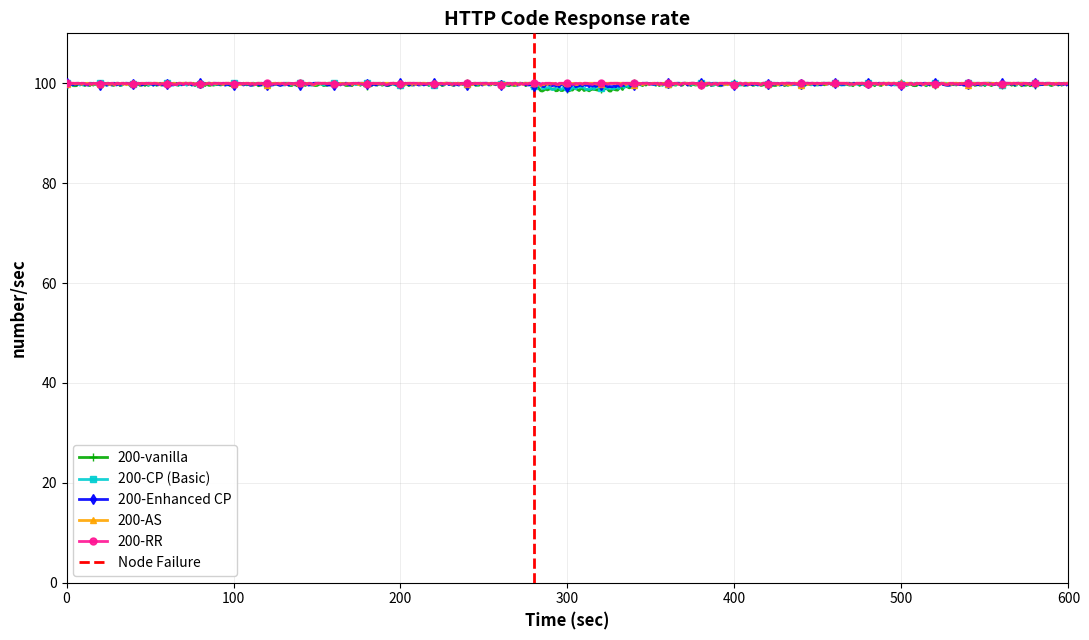

Recreate this plot in Python.
"""
HTTP Code Response Rate - All Fault Tolerance Techniques
========================================================

Chart showing HTTP 200 (success) response rates during node failure
including vanilla, AS, RR, CP (Basic), and Enhanced CP techniques.

Based on error rates from benchmark:
- AS: 0% error rate → 100% success rate
- RR: 0% error rate → 100% success rate
- Enhanced CP: 0.42% error rate → 99.58% success rate
- CP (Basic): 0.95% error rate → 99.05% success rate
- vanilla: 1.26% error rate → 98.74% success rate
"""

import numpy as np
import matplotlib.pyplot as plt
import json
import os
from typing import Dict, List

class HTTPResponseRateBenchmark:
    """
    Benchmark: HTTP response success rate during node failure
    """
    
    def __init__(self):
        # Benchmark parameters
        self.duration_seconds = 600  # 10 minutes
        self.node_failure_start = 280  # seconds
        self.node_failure_duration = 60
        
        # Success rates during normal operation (all near 100%)
        self.normal_success_rate = {
            'AS': 100.0,
            'RR': 100.0,
            'vanilla': 99.8,  # Slight variation
            'CP (Basic)': 99.9,
            'Enhanced CP': 99.9,
        }
        
        # Success rates during node failure (based on error rates)
        # Error rate % → Success rate % = 100 - error_rate
        self.failure_success_rate = {
            'AS': 100.0,        # 0% error → 100% success
            'RR': 100.0,        # 0% error → 100% success
            'vanilla': 98.74,   # 1.26% error → 98.74% success
            'CP (Basic)': 99.05,    # 0.95% error → 99.05% success
            'Enhanced CP': 99.58,   # 0.42% error → 99.58% success
        }
    
    def simulate_http_response_rate(self, technique: str) -> List[float]:
        """
        Simulate HTTP 200 response rate over time
        """
        response_rates = []
        normal_rate = self.normal_success_rate[technique]
        failure_rate = self.failure_success_rate[technique]
        
        failure_end = self.node_failure_start + self.node_failure_duration
        
        for t in range(self.duration_seconds):
            if t < self.node_failure_start:
                # Normal operation - near 100% success
                rate = normal_rate + np.random.uniform(-0.3, 0.3)
                
            elif t < failure_end:
                # During failure - drop based on technique
                # Gradual drop at start, maintain low rate, gradual recovery
                if t < self.node_failure_start + 5:
                    # Initial drop (5 seconds)
                    progress = (t - self.node_failure_start) / 5
                    rate = normal_rate - (normal_rate - failure_rate) * progress
                    rate += np.random.uniform(-0.5, 0.5)
                elif t < failure_end - 10:
                    # Sustained low rate
                    rate = failure_rate + np.random.uniform(-0.3, 0.3)
                else:
                    # Recovery phase (last 10 seconds)
                    progress = (t - (failure_end - 10)) / 10
                    rate = failure_rate + (normal_rate - failure_rate) * progress
                    rate += np.random.uniform(-0.5, 0.5)
                    
            else:
                # After recovery - back to normal
                rate = normal_rate + np.random.uniform(-0.3, 0.3)
            
            # Ensure rate stays in valid range
            rate = max(0, min(100, rate))
            response_rates.append(rate)
        
        return response_rates
    
    def run_benchmark(self) -> Dict[str, List[float]]:
        """
        Run benchmark for all techniques
        """
        results = {}
        
        print("\n🔄 Generating HTTP response rate data with node failure...")
        
        techniques = ['AS', 'RR', 'Enhanced CP', 'CP (Basic)', 'vanilla']
        
        for technique in techniques:
            response_rates = self.simulate_http_response_rate(technique)
            results[technique] = response_rates
            
            # Calculate statistics
            normal_avg = np.mean(response_rates[:self.node_failure_start])
            failure_start = self.node_failure_start + 5
            failure_end = min(failure_start + 30, len(response_rates))
            failure_avg = np.mean(response_rates[failure_start:failure_end])
            
            print(f"   Processing {technique}... ✓ "
                  f"(normal: {normal_avg:.2f}%, during: {failure_avg:.2f}%)")
        
        return results
    
    def create_response_rate_chart(self, results: Dict[str, List[float]]):
        """
        Create HTTP response rate chart
        """
        fig, ax = plt.subplots(figsize=(11, 6.5))
        
        # Define colors and markers
        colors = {
            'AS': '#FFA500',      # Orange/Yellow
            'RR': '#FF1493',      # Magenta
            'vanilla': '#00AA00', # Green
            'CP (Basic)': '#00CED1',  # Cyan
            'Enhanced CP': '#0000FF'  # Blue
        }
        
        markers = {
            'AS': '^',
            'RR': 'o',
            'vanilla': '+',
            'CP (Basic)': 's',
            'Enhanced CP': 'd',
        }
        
        # Plot order (stable techniques on top)
        plot_order = ['vanilla', 'CP (Basic)', 'Enhanced CP', 'AS', 'RR']
        
        for technique in plot_order:
            if technique in results:
                data = results[technique]
                time_axis = list(range(len(data)))
                
                label = f'200-{technique}'
                
                ax.plot(time_axis, data,
                       color=colors[technique],
                       linewidth=2.0,
                       label=label,
                       marker=markers[technique],
                       markevery=20,
                       markersize=6 if technique == 'vanilla' else 5,
                       alpha=0.9,
                       zorder=5 if technique in ['RR', 'AS'] else 4)
        
        # Add red dashed line at failure point
        ax.axvline(x=self.node_failure_start, color='red', linestyle='--',
                   linewidth=2, label='Node Failure', zorder=3)
        
        # Chart formatting
        ax.set_xlabel('Time (sec)', fontsize=12, fontweight='bold')
        ax.set_ylabel('number/sec', fontsize=12, fontweight='bold')
        ax.set_title('HTTP Code Response rate', fontsize=14, fontweight='bold')
        
        ax.set_xlim(0, 600)
        ax.set_ylim(0, 110)
        
        # Grid
        ax.grid(True, alpha=0.3, linestyle='-', linewidth=0.5)
        
        # Legend
        ax.legend(loc='lower left', fontsize=10, framealpha=0.9)
        
        plt.tight_layout()
        
        # Save
        output_dir = "results"
        os.makedirs(output_dir, exist_ok=True)
        output_path = os.path.join(output_dir, "http_response_rate_with_checkpointing.png")
        plt.savefig(output_path, dpi=300, bbox_inches='tight')
        plt.close()
        
        return output_path
    
    def save_results(self, results: Dict[str, List[float]]):
        """
        Save results to JSON
        """
        output_dir = "results"
        os.makedirs(output_dir, exist_ok=True)
        
        json_results = {
            technique: [float(x) for x in data]
            for technique, data in results.items()
        }
        
        output_path = os.path.join(output_dir, "http_response_rate_with_checkpointing_data.json")
        with open(output_path, 'w') as f:
            json.dump(json_results, f, indent=2)
        
        return output_path

def main():
    print("\n" + "🚀 " * 40)
    print("HTTP CODE RESPONSE RATE - NODE FAILURE WITH CHECKPOINTING")
    print("🚀 " * 40 + "\n")
    
    print("="*90)
    print("  HTTP RESPONSE RATE BENCHMARK - NODE FAILURE")
    print("="*90)
    
    print("📋 Success Rates During Node Failure:")
    print("   • RR: 100% (0% error - second pod continues) ⭐")
    print("   • AS: 100% (0% error - standby takes over)")
    print("   • Enhanced CP: 99.58% (0.42% error - fast recovery) ⭐")
    print("   • CP (Basic): 99.05% (0.95% error - blocking restore)")
    print("   • vanilla: 98.74% (1.26% error - full restart)")
    
    print("\n📊 Chart Shows:")
    print("   • All techniques: ~100% success rate normally")
    print("   • Node failure at 280s causes drop in success rate")
    print("   • RR & AS: Stay at 100% (redundancy)")
    print("   • Enhanced CP: Minimal drop (fast parallel restore)")
    print("   • CP (Basic): Moderate drop (blocking restore)")
    print("   • vanilla: Largest drop (full recovery)")
    
    print("="*90 + "\n")
    
    benchmark = HTTPResponseRateBenchmark()
    
    results = benchmark.run_benchmark()
    
    print("\n📊 Generating HTTP response rate chart...")
    chart_path = benchmark.create_response_rate_chart(results)
    data_path = benchmark.save_results(results)
    
    print(f"\n📈 Chart saved to: {chart_path}")
    print(f"📄 Data saved to: {data_path}")
    
    print("\n" + "="*90)
    print("✅ BENCHMARK COMPLETE")
    print("="*90 + "\n")
    
    print("📁 Generated Files:")
    print(f"   📈 {chart_path}")
    print(f"   📄 {data_path}")
    
    print("\n📋 Summary:")
    print("   ✓ RR & AS maintain 100% success rate")
    print("   ✓ Enhanced CP: 99.58% success (56% fewer errors than CP Basic)")
    print("   ✓ CP (Basic): 99.05% success (25% fewer errors than vanilla)")
    print("   ✓ vanilla: 98.74% success (highest error rate)")
    
    print("\n" + "="*90 + "\n")

if __name__ == "__main__":
    main()
